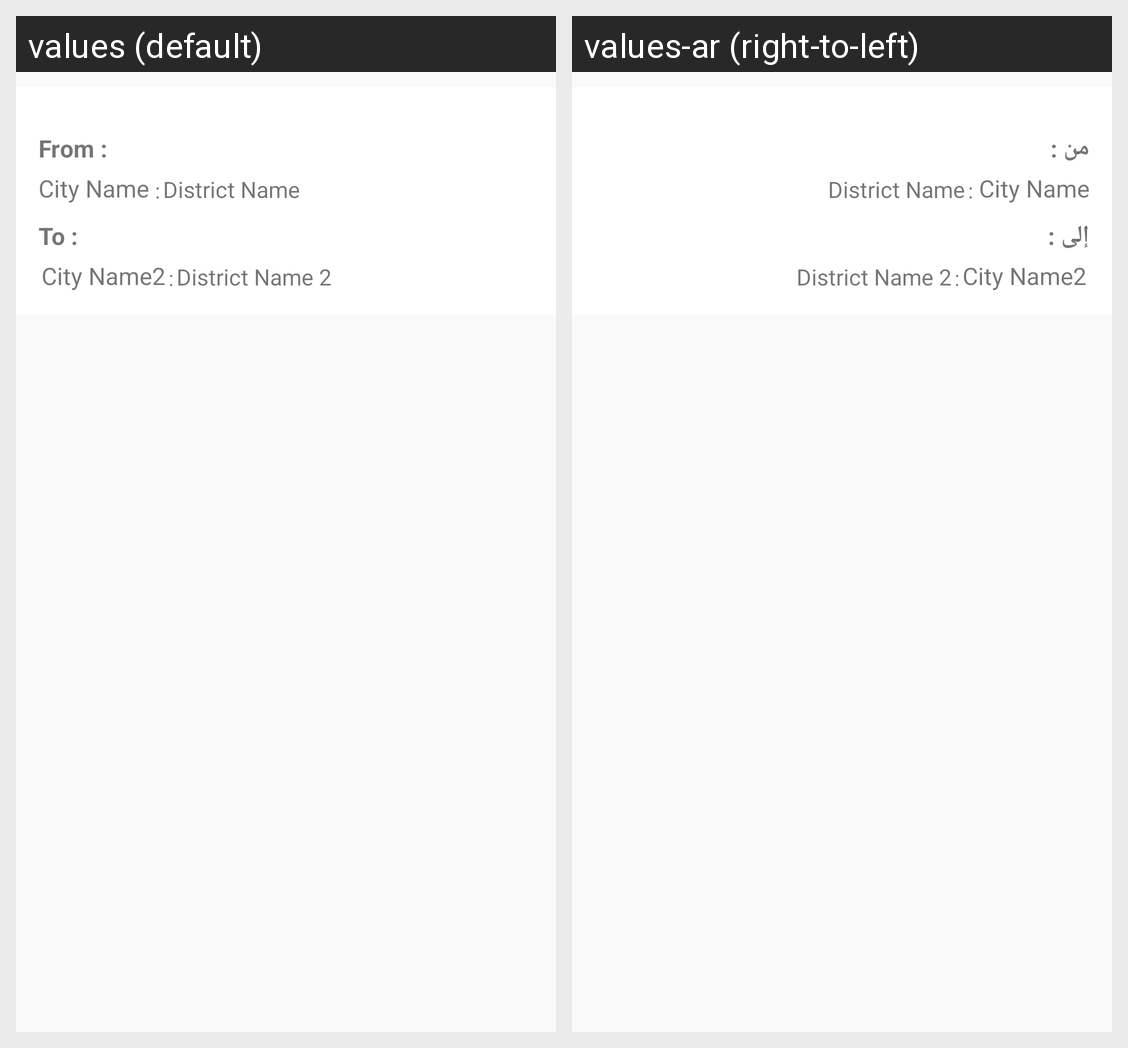

Here is an Android app screen in its default locale and in the app's own translations. Write out the translated-string differences for the strings that appear on this screen.
Android screen res/layout/saved_search_list_item.xml rendered under 2 locales, left to right: values (default), values-ar (right-to-left). Device: Nexus 5 (rendered at 1080×1920; each locale shown at half size, 540×960, under a caption strip naming it); theme AppTheme.Base.
Strings drawn on this screen, with the default value and each locale's value (text and hints the layout hard-codes, and strings that could not be matched under every locale, appear in the picture but are not listed):

from_text_top_ride
  values: From :
  values-ar: من :

city_from_txt
  values: City Name
  values-ar: City Name

Distreict_name_txt
  values: District Name
  values-ar: District Name

to_text_top_ride
  values: To :
  values-ar: إلى :

city_to_txt
  values: City Name2
  values-ar: City Name2

district_name_2
  values: District Name 2
  values-ar: District Name 2
